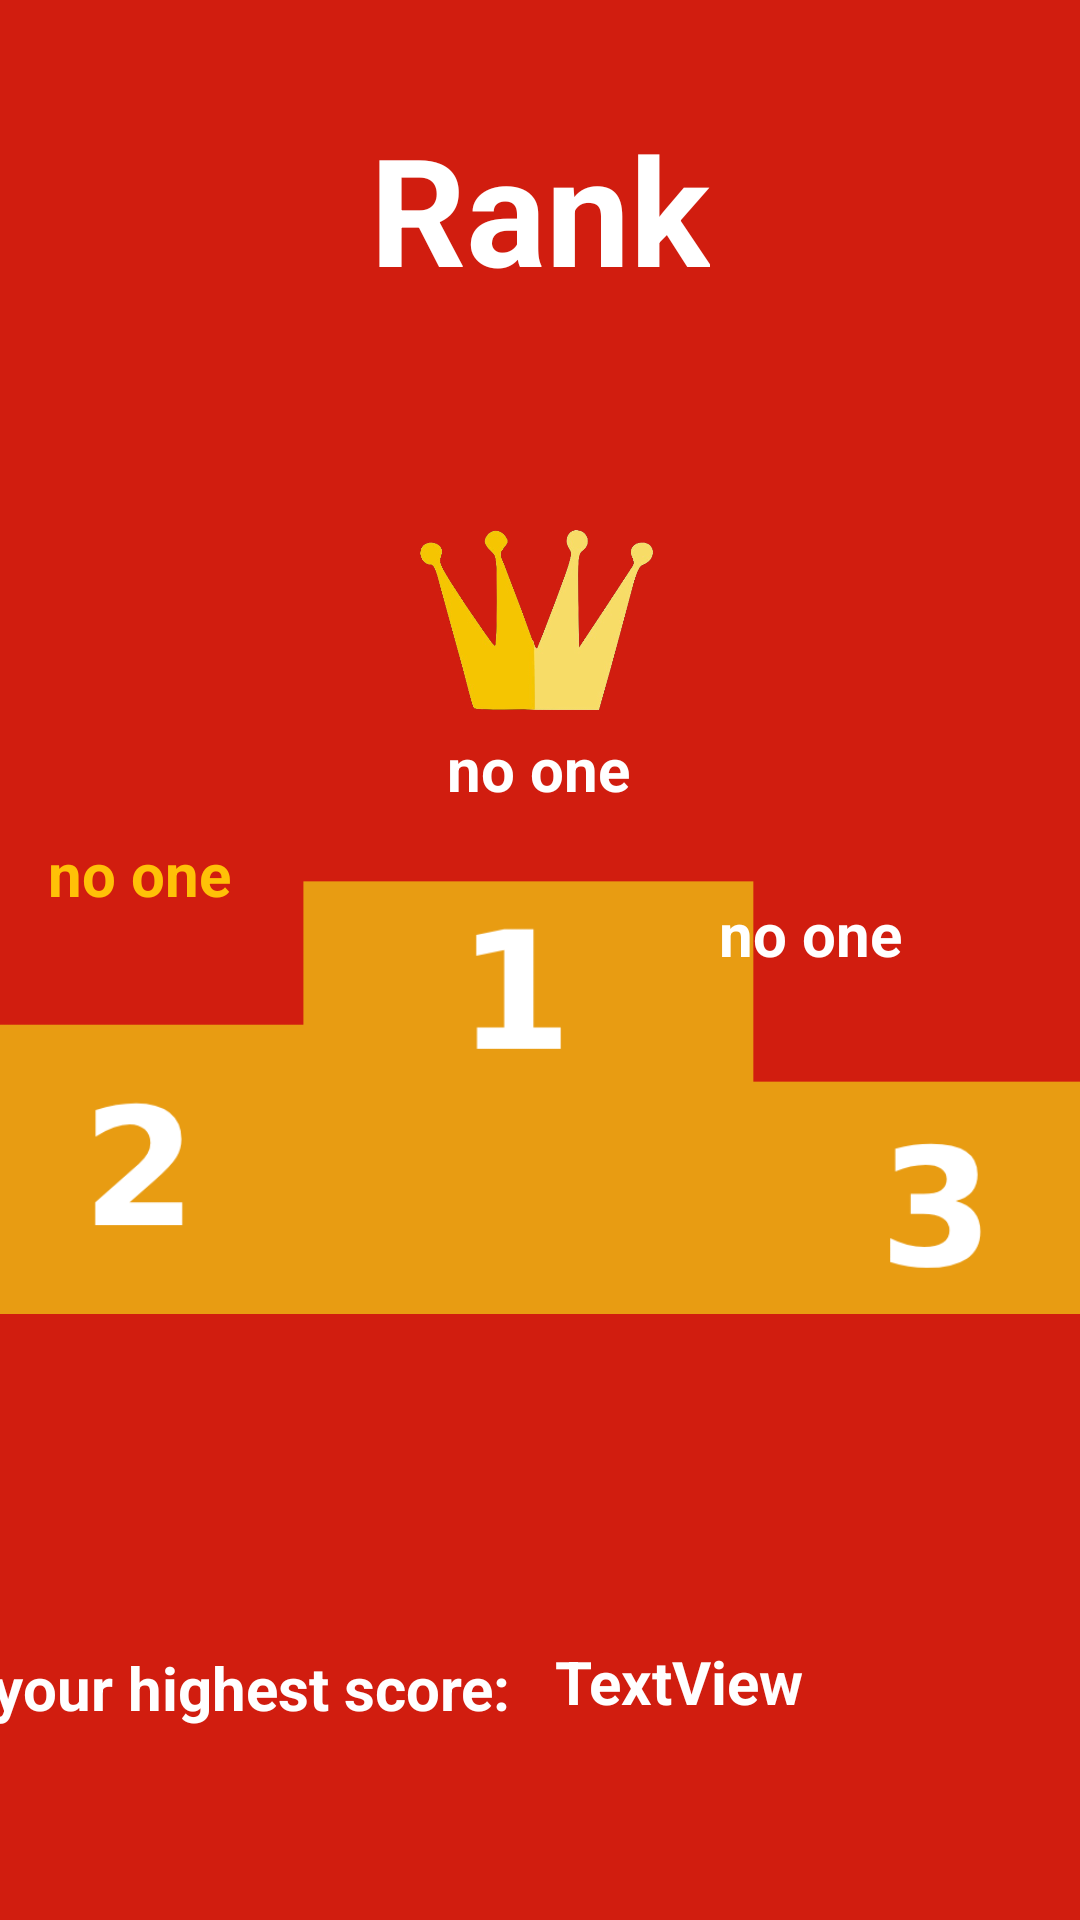

Reconstruct the res/layout file that produces this screen, plus the resources it refers to.
<!-- AndroidManifest.xml: application theme Theme.MyApplication -->
<!-- res/layout/activity_ranking.xml -->
<?xml version="1.0" encoding="utf-8"?>
<androidx.constraintlayout.widget.ConstraintLayout xmlns:android="http://schemas.android.com/apk/res/android"
    xmlns:app="http://schemas.android.com/apk/res-auto"
    xmlns:tools="http://schemas.android.com/tools"
    android:layout_width="match_parent"
    android:layout_height="match_parent"
    android:background="#d11d0f"

    tools:context=".ranking">

    <ImageView
        android:id="@+id/imageView8"
        android:layout_width="393dp"
        android:layout_height="430dp"
        android:layout_marginTop="48dp"

        app:layout_constraintEnd_toEndOf="parent"
        app:layout_constraintStart_toStartOf="parent"
        app:layout_constraintTop_toBottomOf="@+id/textView8"
        app:srcCompat="@drawable/rankstand" />

    <TextView
        android:id="@+id/w2username"
        android:layout_width="87dp"
        android:layout_height="50dp"
        android:layout_marginStart="16dp"
        android:layout_marginTop="8dp"
        android:text="no one"
        android:textColor="@color/goldi"
        android:textSize="20dp"
        android:textStyle="bold"
        app:layout_constraintStart_toStartOf="parent"
        app:layout_constraintTop_toBottomOf="@+id/w1username" />

    <TextView
        android:id="@+id/w3username"
        android:layout_width="110dp"
        android:layout_height="52dp"
        android:layout_marginTop="28dp"
        android:text="no one"
        android:textColor="@color/white"
        android:textSize="20dp"
        android:textStyle="bold"
        app:layout_constraintEnd_toEndOf="parent"
        app:layout_constraintHorizontal_bias="0.93"
        app:layout_constraintStart_toEndOf="@+id/w2username"
        app:layout_constraintTop_toBottomOf="@+id/w1username" />

    <ImageView
        android:id="@+id/imageView10"
        android:layout_width="108dp"
        android:layout_height="64dp"
        android:layout_marginTop="24dp"
        app:layout_constraintEnd_toEndOf="parent"
        app:layout_constraintHorizontal_bias="0.491"
        app:layout_constraintStart_toStartOf="parent"
        app:layout_constraintTop_toTopOf="@+id/imageView8"
        app:srcCompat="@drawable/crown" />

    <TextView
        android:id="@+id/w1username"
        android:layout_width="wrap_content"
        android:layout_height="wrap_content"
        android:layout_marginTop="4dp"
        android:text="no one"
        android:textColor="@color/white"
        android:textSize="20dp"
        android:textStyle="bold"
        app:layout_constraintEnd_toEndOf="parent"
        app:layout_constraintHorizontal_bias="0.498"
        app:layout_constraintStart_toStartOf="parent"
        app:layout_constraintTop_toBottomOf="@+id/imageView10" />

    <TextView
        android:id="@+id/textView8"
        android:layout_width="wrap_content"
        android:layout_height="wrap_content"
        android:layout_marginTop="36dp"
        android:text="Rank"
        android:textColor="@color/white"
        android:textSize="50dp"
        android:textStyle="bold"
        app:layout_constraintEnd_toEndOf="parent"
        app:layout_constraintStart_toStartOf="parent"
        app:layout_constraintTop_toTopOf="parent" />

    <TextView
        android:id="@+id/textView"
        android:layout_width="193dp"
        android:layout_height="39dp"
        android:layout_marginBottom="52dp"
        android:text="your highest score:"
        android:textColor="@color/white"
        android:textSize="20dp"
        android:textStyle="bold"
        app:layout_constraintBottom_toBottomOf="parent"
        app:layout_constraintEnd_toStartOf="@+id/myranks"
        app:layout_constraintHorizontal_bias="0.34"
        app:layout_constraintStart_toStartOf="parent" />

    <TextView
        android:id="@+id/myranks"
        android:layout_width="87dp"
        android:layout_height="41dp"
        android:layout_marginEnd="88dp"
        android:layout_marginBottom="52dp"
        android:text="TextView"
        android:textColor="@color/white"
        android:textSize="20dp"
        android:textStyle="bold"
        app:layout_constraintBottom_toBottomOf="parent"
        app:layout_constraintEnd_toEndOf="parent" />

</androidx.constraintlayout.widget.ConstraintLayout>
<!-- resources referenced by this layout -->
<resources>
  <color name="goldi">#FFC107</color>
  <color name="white">#FFFFFFFF</color>
  <!-- drawable crown: png bitmap (drawable, 79403 bytes) -->
  <!-- drawable rankstand: png bitmap (drawable, 8942 bytes) -->
  <style name="Theme.MyApplication" parent="Theme.MaterialComponents.DayNight.NoActionBar">
          
          <item name="colorPrimary">@color/purple_500</item>
          <item name="colorPrimaryVariant">@color/purple_700</item>
          <item name="colorOnPrimary">@color/white</item>
          
          <item name="colorSecondary">@color/teal_200</item>
          <item name="colorSecondaryVariant">@color/teal_700</item>
          <item name="colorOnSecondary">@color/black</item>
          
          <item name="android:statusBarColor" tools:targetApi="l">?attr/colorPrimaryVariant</item>
          
      </style>
  <color name="purple_500">#FF6200EE</color>
  <color name="purple_700">#d11d0f</color>
  <color name="teal_200">#FF03DAC5</color>
  <color name="teal_700">#FF018786</color>
  <color name="black">#FF000000</color>
</resources>
